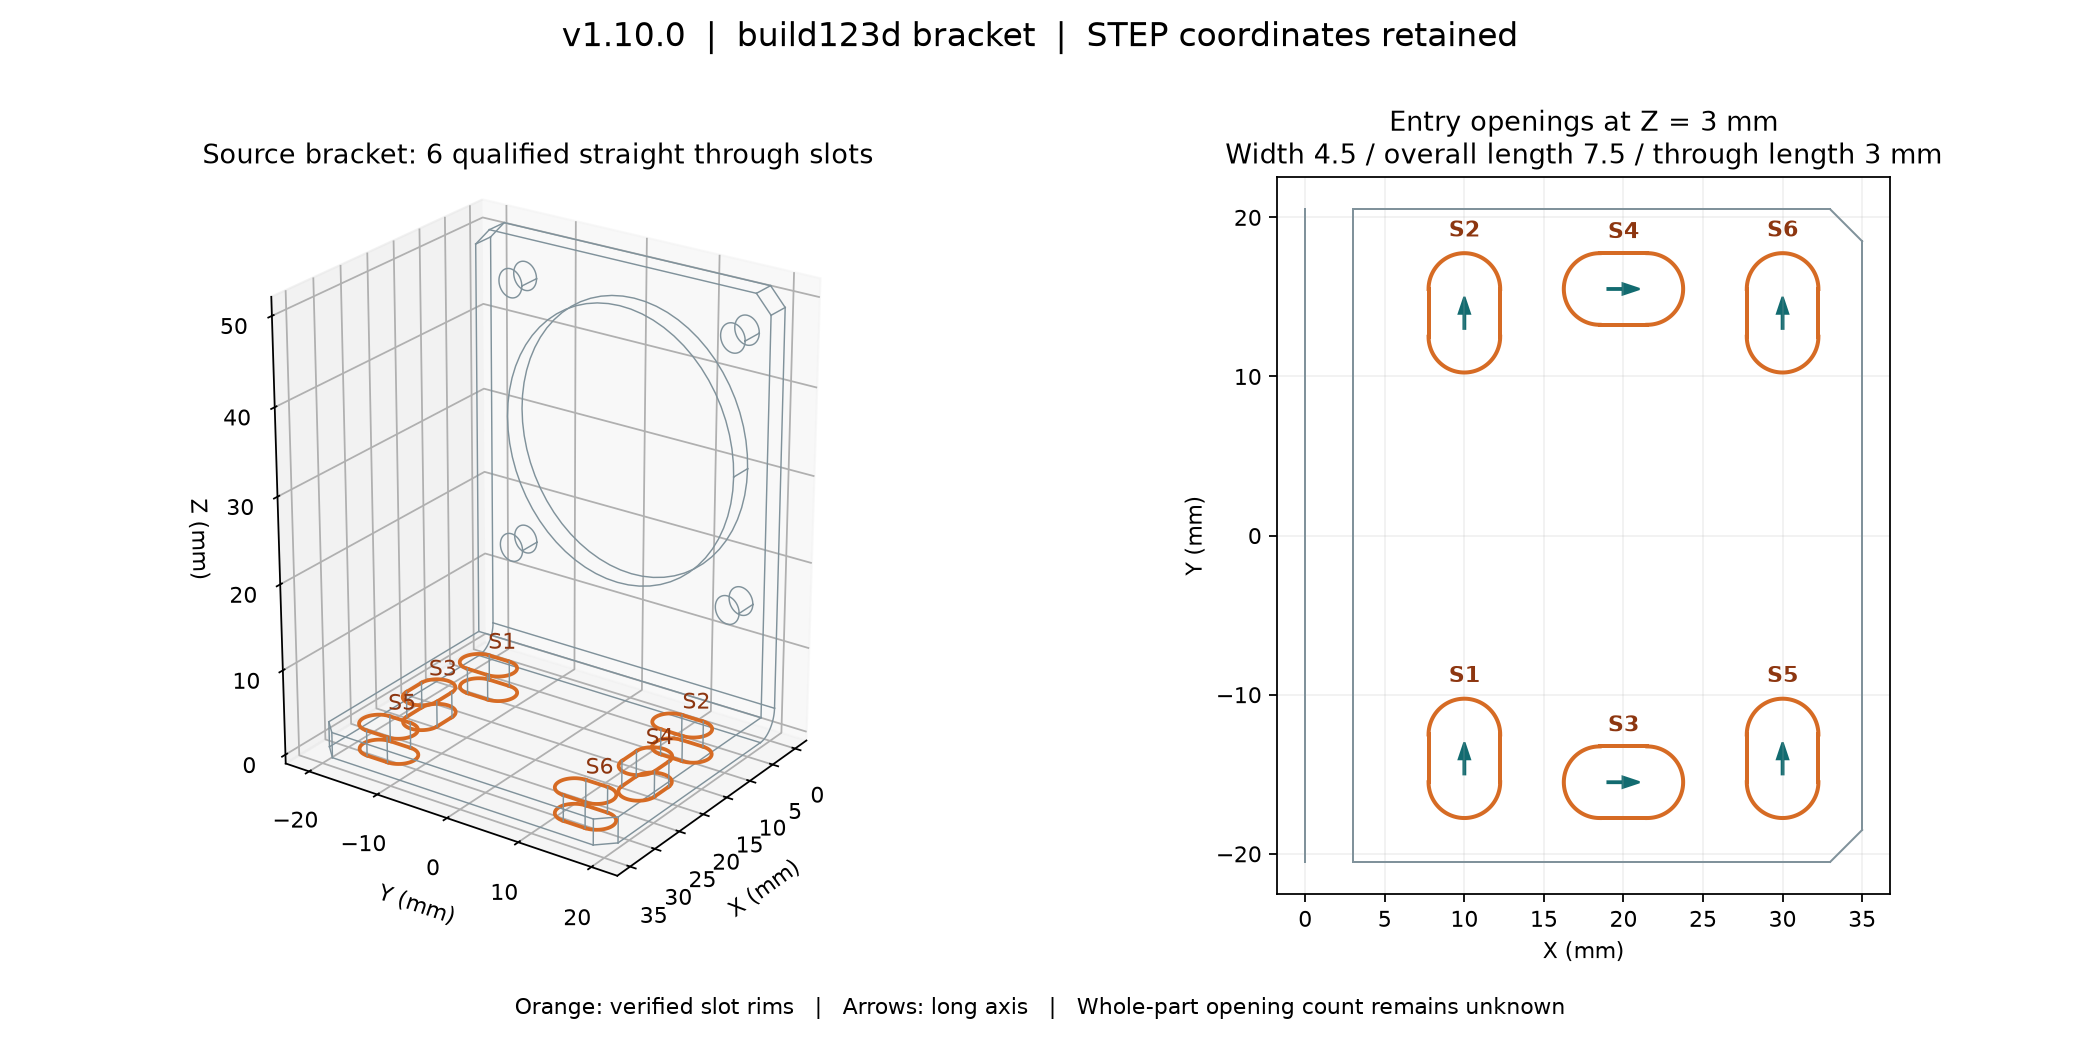

The file beside this chart, header and first rows:
id, width_mm, length_mm, depth_mm, entry_x_mm, entry_y_mm, entry_z_mm, long_x, long_y, long_z, through_x, through_y, through_z
S1, 4.5, 7.5, 3.0, 10.0, -14.0, 3.0, 0.0, 1.0, 0.0, 0.0, 0.0, -1.0
S2, 4.5, 7.5, 3.0, 10.0, 14.0, 3.0, 0.0, 1.0, 0.0, 0.0, 0.0, -1.0
S3, 4.5, 7.5, 3.0, 20.0, -15.5, 3.0, 1.0, 0.0, 0.0, 0.0, 0.0, -1.0
S4, 4.5, 7.5, 3.0, 20.0, 15.5, 3.0, 1.0, 0.0, 0.0, 0.0, 0.0, -1.0
S5, 4.5, 7.5, 3.0, 30.0, -14.0, 3.0, 0.0, 1.0, 0.0, 0.0, 0.0, -1.0
S6, 4.5, 7.5, 3.0, 30.0, 14.0, 3.0, 0.0, 1.0, 0.0, 0.0, 0.0, -1.0
